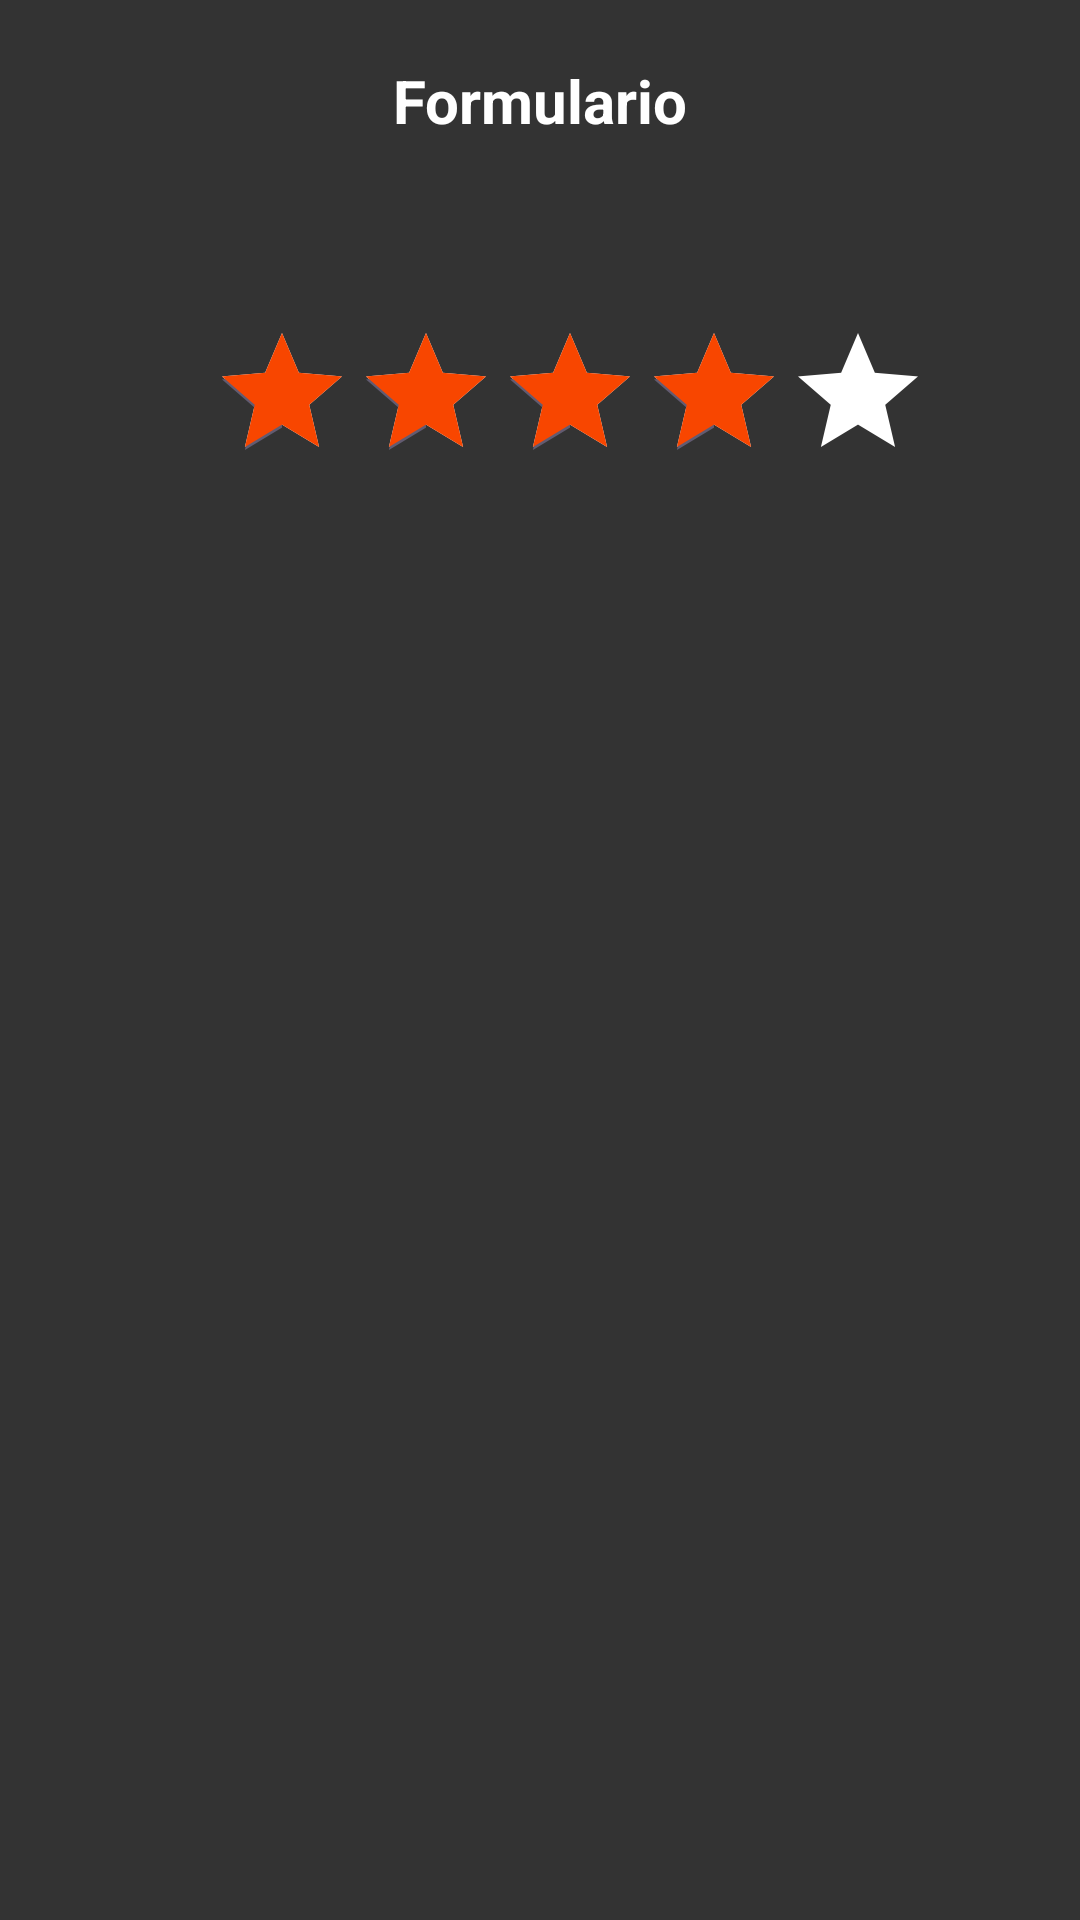

Produce the Android XML layout that renders to this screen, including the resource entries it uses.
<!-- AndroidManifest.xml: application theme Theme.Practica11MendozaReyesAngelEmanuel -->
<!-- res/layout/fragment_formulario.xml -->
<?xml version="1.0" encoding="utf-8"?>
<FrameLayout xmlns:android="http://schemas.android.com/apk/res/android"
    xmlns:tools="http://schemas.android.com/tools"
    android:layout_width="match_parent"
    android:layout_height="match_parent"
    tools:context=".Formulario">

    <LinearLayout
        android:layout_width="match_parent"
        android:layout_height="match_parent"
        android:background="#333333"
        android:orientation="vertical">

        <TextView
            android:layout_width="match_parent"
            android:layout_height="wrap_content"
            android:padding="20dp"
            android:text="@string/formulario"
            android:textAlignment="center"
            android:textColor="#FFF"
            android:textSize="20sp"
            android:textStyle="bold" />

        <RatingBar
            android:id="@+id/ratingBar"
            android:layout_width="wrap_content"
            android:layout_height="wrap_content"
            android:layout_marginLeft="70dp"
            android:layout_marginTop="40dp"
            android:numStars="5"
            android:progressBackgroundTint="#FFFF"
            android:progressTint="#f84600"
            android:rating="4" />
    </LinearLayout>

</FrameLayout>
<!-- resources referenced by this layout -->
<resources>
  <string name="formulario">Formulario</string>
  <style name="Theme.Practica11MendozaReyesAngelEmanuel" parent="Base.Theme.Practica11MendozaReyesAngelEmanuel" />
  <style name="Base.Theme.Practica11MendozaReyesAngelEmanuel" parent="Theme.Material3.DayNight.NoActionBar">
          
          
      </style>
</resources>
